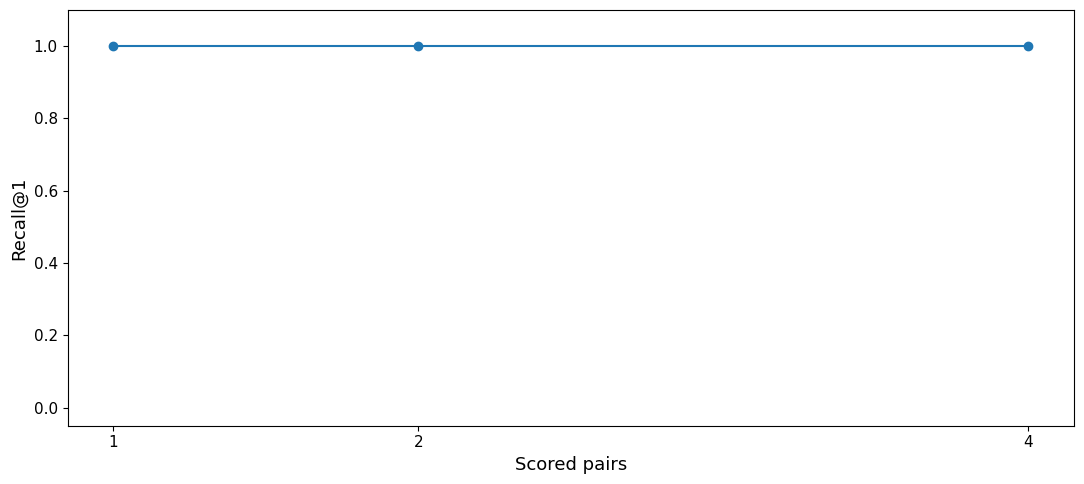

This figure's Python source:
from __future__ import annotations
import importlib.util, subprocess, sys
for package in ("numpy", "matplotlib"):
    if importlib.util.find_spec(package) is None:
        subprocess.check_call([sys.executable, "-m", "pip", "install", "-q", package])


import math
import random
import time
from collections import Counter, defaultdict

import matplotlib.pyplot as plt
import numpy as np

SEED = 20260801
random.seed(SEED)
np.random.seed(SEED)
print(f"reproducible smoke tier; seed={SEED}")
DEMO_LANGUAGE = 'en'


import math, re, json
from collections import Counter
from dataclasses import dataclass
from typing import Mapping, Sequence
WORD_RE = re.compile(r"[^\W_]+", re.UNICODE)
def _positive_int(name: str, value: int) -> int:
    """Validate and return one strictly positive integer."""

    if not isinstance(value, (int, np.integer)) or isinstance(value, bool) or int(value) <= 0:
        raise ValueError(f"{name} must be a positive integer")
    return int(value)

def _positive_finite(name: str, value: float) -> float:
    """Validate and return one strictly positive finite float."""

    value = float(value)
    if not math.isfinite(value) or value <= 0.0:
        raise ValueError(f"{name} must be finite and positive")
    return value

def tokenize(text: str) -> tuple[str, ...]:
    """Find word spans in the original text, then casefold each word for search."""

    if not isinstance(text, str):
        raise TypeError("text must be a string")
    return tuple(match.group().casefold() for match in WORD_RE.finditer(text))

def _validate_ids(ids):
    """IDs remain nonempty strings; coercion must not merge 1 and '1'."""
    if any(not isinstance(i, str) or not i.strip() for i in ids):
        raise ValueError("document IDs must be nonempty strings")
    if len(ids) != len(set(ids)):
        raise ValueError("document IDs must be unique")

def _validate_judgments(ranking, relevance):
    """Reject duplicate ranks, fractional/negative grades and empty gold sets."""
    _validate_ids(ranking)
    _validate_ids(list(relevance))
    if any(isinstance(g, bool) or not isinstance(g, (int, np.integer))
           or not 0 <= g <= 30 for g in relevance.values()):
        raise ValueError("grades must be integers from 0 through 30")
    if not any(g > 0 for g in relevance.values()):
        raise ValueError("at least one positive judgment is required")

def stable_ranking(scores: Sequence[float], document_ids: Sequence[str]) -> tuple[str, ...]:
    """Sort scores descending with document ID as a deterministic tie-break."""

    score_array = np.asarray(scores, dtype=np.float64)
    if score_array.ndim != 1 or score_array.size != len(document_ids):
        raise ValueError("scores and document_ids must be aligned rank-1 sequences")
    if not np.all(np.isfinite(score_array)):
        raise ValueError("scores contain NaN or infinity")
    _validate_ids(document_ids)
    if len(set(document_ids)) != len(document_ids):
        raise ValueError("document_ids must be unique")
    return tuple(
        document_id
        for _, document_id in sorted(
            zip(score_array.tolist(), map(str, document_ids)),
            key=lambda pair: (-pair[0], pair[1]),
        )
    )

@dataclass(frozen=True)
class SearchResult:
    """One ranked document and its branch score."""

    document_id: str
    score: float
    rank: int

class BM25Index:
    """A small exact BM25 index with explicit empty-input policy."""

    def __init__(
        self,
        document_ids: Sequence[str],
        texts: Sequence[str],
        *,
        k1: float = 1.5,
        b: float = 0.75,
    ) -> None:
        if len(document_ids) != len(texts) or not document_ids:
            raise ValueError("document_ids and texts must be equally sized and non-empty")
        _validate_ids(document_ids)
        self.document_ids = tuple(map(str, document_ids))
        self.tokens = tuple(tokenize(text) for text in texts)
        if any(not tokens for tokens in self.tokens):
            raise ValueError("empty documents must be removed before indexing")
        self.k1 = _positive_finite("k1", k1)
        self.b = float(b)
        if not math.isfinite(self.b) or not 0.0 <= self.b <= 1.0:
            raise ValueError("b must lie in [0,1]")
        n_documents = len(self.tokens)
        self.average_length = sum(map(len, self.tokens)) / n_documents
        self.document_frequency = Counter(
            token for document_tokens in self.tokens for token in set(document_tokens)
        )
        self.idf = {
            token: math.log(
                (n_documents - frequency + 0.5) / (frequency + 0.5) + 1.0
            )
            for token, frequency in self.document_frequency.items()
        }

    def scores(self, query: str) -> np.ndarray:
        """Return one BM25 score per indexed document."""

        query_tokens = tokenize(query)
        if not query_tokens:
            raise ValueError("query must contain at least one word token")
        if not any(token in self.idf for token in query_tokens):
            raise ValueError("query has no indexed lexical terms")
        scores = np.zeros(len(self.tokens), dtype=np.float64)
        for row, document_tokens in enumerate(self.tokens):
            frequencies = Counter(document_tokens)
            length_norm = 1.0 - self.b + self.b * len(document_tokens) / self.average_length
            for token in query_tokens:
                tf = frequencies.get(token, 0)
                if tf == 0 or token not in self.idf:
                    continue
                scores[row] += (
                    self.idf[token]
                    * tf
                    * (self.k1 + 1.0)
                    / (tf + self.k1 * length_norm)
                )
        return scores

    def search(self, query: str, *, top_k: int | None = None) -> tuple[SearchResult, ...]:
        """Rank all documents or the requested top-k with stable ties."""

        scores = self.scores(query)
        ranking = stable_ranking(scores, self.document_ids)
        if top_k is not None:
            top_k = _positive_int("top_k", top_k)
            ranking = ranking[:top_k]
        score_by_id = dict(zip(self.document_ids, scores.tolist()))
        return tuple(
            SearchResult(document_id, float(score_by_id[document_id]), rank)
            for rank, document_id in enumerate(ranking, start=1)
        )

class LSAIndex:
    """Exact cosine search over dense TF-IDF + SVD document vectors."""

    def __init__(self, document_ids: Sequence[str], texts: Sequence[str], *, dimension: int = 4) -> None:
        if len(document_ids) != len(texts) or not document_ids:
            raise ValueError("document_ids and texts must be equally sized and non-empty")
        _validate_ids(document_ids)
        self.document_ids = tuple(map(str, document_ids))
        tokenized = tuple(tokenize(text) for text in texts)
        if any(not tokens for tokens in tokenized):
            raise ValueError("empty documents must be removed before indexing")
        vocabulary = sorted({token for tokens in tokenized for token in tokens})
        self.vocabulary = {token: index for index, token in enumerate(vocabulary)}
        counts = np.zeros((len(tokenized), len(vocabulary)), dtype=np.float64)
        document_frequency = np.zeros(len(vocabulary), dtype=np.float64)
        for row, tokens in enumerate(tokenized):
            frequencies = Counter(tokens)
            for token, count in frequencies.items():
                counts[row, self.vocabulary[token]] = count
                document_frequency[self.vocabulary[token]] += 1.0
        self.idf = np.log((1.0 + len(tokenized)) / (1.0 + document_frequency)) + 1.0
        tf = np.where(counts > 0.0, 1.0 + np.log(np.maximum(counts, 1.0)), 0.0)
        tfidf = tf * self.idf
        _, singular_values, vt = np.linalg.svd(tfidf, full_matrices=False)
        numerical_rank = int(np.sum(singular_values > 1e-10))
        dimension = min(_positive_int("dimension", dimension), numerical_rank)
        self.projection = vt[:dimension].T
        dense = tfidf @ self.projection
        norms = np.linalg.norm(dense, axis=1, keepdims=True)
        if np.any(norms <= 0.0):
            raise ValueError("at least one document has a zero dense representation")
        self.document_vectors = dense / norms

    def encode_query(self, query: str) -> np.ndarray:
        """Map one non-empty in-vocabulary query to a unit dense vector."""

        query_tokens = tokenize(query)
        if not query_tokens:
            raise ValueError("query must contain at least one word token")
        counts = Counter(query_tokens)
        sparse = np.zeros(len(self.vocabulary), dtype=np.float64)
        for token, count in counts.items():
            position = self.vocabulary.get(token)
            if position is not None:
                sparse[position] = (1.0 + math.log(count)) * self.idf[position]
        dense = sparse @ self.projection
        norm = float(np.linalg.norm(dense))
        if norm <= 0.0:
            raise ValueError("query contains no terms represented by the dense index")
        return dense / norm

    def scores(self, query: str) -> np.ndarray:
        """Return exact cosine scores against every document vector."""

        scores = self.document_vectors @ self.encode_query(query)
        if not np.all(np.isfinite(scores)):
            raise FloatingPointError("dense search produced NaN or infinity")
        return scores

    def search(self, query: str, *, top_k: int | None = None) -> tuple[SearchResult, ...]:
        """Rank exact dense cosine scores with stable ties."""

        scores = self.scores(query)
        ranking = stable_ranking(scores, self.document_ids)
        if top_k is not None:
            top_k = _positive_int("top_k", top_k)
            ranking = ranking[:top_k]
        score_by_id = dict(zip(self.document_ids, scores.tolist()))
        return tuple(
            SearchResult(document_id, float(score_by_id[document_id]), rank)
            for rank, document_id in enumerate(ranking, start=1)
        )

@dataclass(frozen=True)
class FusedResult:
    """One RRF result with a per-branch contribution trace."""

    document_id: str
    score: float
    rank: int
    contributions: Mapping[str, float]
    source_ranks: Mapping[str, int]

def reciprocal_rank_fusion(
    rankings: Mapping[str, Sequence[str]],
    *,
    k: float = 60.0,
    weights: Mapping[str, float] | None = None,
    depth: int | None = None,
) -> tuple[FusedResult, ...]:
    """Accumulate ranks in linear time, then sort unique candidates.

    Ranks are one-based. Duplicate document IDs inside one branch are rejected because
    they would double-count evidence.  The implementation builds rank maps once and
    never calls ``list.index`` inside a loop.
    """

    k = _positive_finite("k", k)
    if not rankings:
        raise ValueError("at least one ranking is required")
    if depth is not None:
        depth = _positive_int("depth", depth)
    branch_weights = {name: 1.0 for name in rankings}
    if weights is not None:
        if set(weights) != set(rankings):
            raise ValueError("weights must contain exactly the ranking branch names")
        branch_weights = {
            name: _positive_finite(f"weight[{name}]", weights[name]) for name in rankings
        }
    scores: dict[str, float] = {}
    contributions: dict[str, dict[str, float]] = {}
    source_ranks: dict[str, dict[str, int]] = {}
    for branch_name, ranking in rankings.items():
        _validate_ids(ranking)
        sequence = tuple(ranking)
        if len(sequence) != len(set(sequence)):
            raise ValueError(f"ranking {branch_name!r} contains duplicate document IDs")
        if depth is not None:
            sequence = sequence[:depth]
        for rank, document_id in enumerate(sequence, start=1):
            contribution = branch_weights[branch_name] / (k + rank)
            scores[document_id] = scores.get(document_id, 0.0) + contribution
            contributions.setdefault(document_id, {})[branch_name] = contribution
            source_ranks.setdefault(document_id, {})[branch_name] = rank
    ordered = sorted(scores, key=lambda document_id: (-scores[document_id], document_id))
    return tuple(
        FusedResult(
            document_id=document_id,
            score=float(scores[document_id]),
            rank=rank,
            contributions=dict(sorted(contributions[document_id].items())),
            source_ranks=dict(sorted(source_ranks[document_id].items())),
        )
        for rank, document_id in enumerate(ordered, start=1)
    )

def _character_trigrams(token: str) -> frozenset[str]:
    """Return boundary-aware character trigrams for one token."""

    wrapped = f"^{token}$"
    return frozenset(wrapped[index : index + 3] for index in range(max(0, len(wrapped) - 2)))

def _token_similarity(left: str, right: str) -> float:
    """Return Jaccard similarity between two token trigram sets."""

    a = _character_trigrams(left)
    b = _character_trigrams(right)
    if not a or not b:
        return 0.0
    return len(a & b) / len(a | b)

def token_interaction_score(query: str, document: str) -> float:
    """Score a query/document pair with a transparent MaxSim-style proxy.

    This is not a neural cross-encoder.  It deliberately exposes the per-query-token
    maximum interaction used by late-interaction retrieval families.
    """

    query_tokens = tokenize(query)
    document_tokens = tokenize(document)
    if not query_tokens:
        raise ValueError("query must contain at least one word token")
    if not document_tokens:
        raise ValueError("document must contain at least one word token")
    return float(
        sum(
            max(_token_similarity(query_token, document_token) for document_token in document_tokens)
            for query_token in query_tokens
        )
        / len(query_tokens)
    )

def rerank_candidates(
    query: str,
    candidate_ids: Sequence[str],
    documents: Mapping[str, str],
) -> tuple[SearchResult, ...]:
    """Rerank a candidate list with the token-interaction proxy."""

    _validate_ids(candidate_ids)
    candidate_ids = tuple(candidate_ids)
    if not candidate_ids:
        raise ValueError("candidate_ids must be non-empty")
    if len(candidate_ids) != len(set(candidate_ids)):
        raise ValueError("candidate_ids must be unique")
    missing = [document_id for document_id in candidate_ids if document_id not in documents]
    if missing:
        raise KeyError(f"missing documents: {missing}")
    scores = [token_interaction_score(query, documents[document_id]) for document_id in candidate_ids]
    ranking = stable_ranking(scores, candidate_ids)
    score_by_id = dict(zip(candidate_ids, scores))
    return tuple(
        SearchResult(document_id, float(score_by_id[document_id]), rank)
        for rank, document_id in enumerate(ranking, start=1)
    )

def reciprocal_rank(ranking: Sequence[str], relevance: Mapping[str, int]) -> float:
    """Return reciprocal rank of the first positively relevant document."""
    _validate_judgments(ranking, relevance)

    if not any(int(grade) > 0 for grade in relevance.values()):
        raise ValueError("relevance must contain at least one positive grade")
    for rank, document_id in enumerate(ranking, start=1):
        if int(relevance.get(document_id, 0)) > 0:
            return 1.0 / rank
    return 0.0

def recall_at_k(ranking: Sequence[str], relevance: Mapping[str, int], k: int) -> float:
    """Return set recall among all positively relevant documents."""
    _validate_judgments(ranking, relevance)

    k = _positive_int("k", k)
    relevant = {document_id for document_id, grade in relevance.items() if int(grade) > 0}
    if not relevant:
        raise ValueError("relevance must contain at least one positive grade")
    return len(set(ranking[:k]) & relevant) / len(relevant)

def ndcg_at_k(ranking: Sequence[str], relevance: Mapping[str, int], k: int) -> float:
    """Return nDCG@k with gains 2^grade-1 and log2 discount."""
    _validate_judgments(ranking, relevance)

    k = _positive_int("k", k)
    grades = [int(grade) for grade in relevance.values()]
    if any(grade < 0 for grade in grades):
        raise ValueError("relevance grades must be non-negative")
    if not any(grade > 0 for grade in grades):
        raise ValueError("relevance must contain at least one positive grade")
    dcg = sum(
        (2 ** int(relevance.get(document_id, 0)) - 1.0) / math.log2(rank + 1.0)
        for rank, document_id in enumerate(ranking[:k], start=1)
    )
    ideal = sorted(grades, reverse=True)[:k]
    idcg = sum((2**grade - 1.0) / math.log2(rank + 1.0) for rank, grade in enumerate(ideal, start=1))
    return dcg / idcg

def evaluate_rankings(
    rankings: Mapping[str, Sequence[str]],
    query_records: Sequence[Mapping[str, object]],
    *,
    k: int = 5,
) -> dict[str, float]:
    """Aggregate MRR, Recall@k, and nDCG@k over one frozen query set."""

    k = _positive_int("k", k)
    if not query_records or len({r["query_id"] for r in query_records}) != len(query_records):
        raise ValueError("queries must be nonempty with unique IDs")
    if len(rankings) != len(query_records):
        raise ValueError("rankings must contain exactly one entry per query")
    reciprocal_ranks: list[float] = []
    recalls: list[float] = []
    ndcgs: list[float] = []
    for record in query_records:
        query_id = str(record["query_id"])
        if query_id not in rankings:
            raise KeyError(f"missing ranking for {query_id}")
        relevance = dict(record["relevance"])
        ranking = tuple(rankings[query_id])
        if len(ranking) != len(set(ranking)):
            raise ValueError(f"ranking for {query_id} contains duplicates")
        reciprocal_ranks.append(reciprocal_rank(ranking, relevance))
        recalls.append(recall_at_k(ranking, relevance, k))
        ndcgs.append(ndcg_at_k(ranking, relevance, k))
    return {
        "mrr": float(np.mean(reciprocal_ranks)),
        f"recall_at_{k}": float(np.mean(recalls)),
        f"ndcg_at_{k}": float(np.mean(ndcgs)),
    }
texts = ["TS-999 update fails after version 4.7.3 restart",
         "TS-998 update fails after version 4.7.3 restart",
         "Restart clears the cache after an update",
         "An update changes the search index"]
ids = ["error999","error998","cache","index"]
query = "TS-999 update"
bm = BM25Index(ids,texts); ls = LSAIndex(ids,texts,dimension=2)
branches = {"bm25":[r.document_id for r in bm.search(query)],
            "lsa":[r.document_id for r in ls.search(query)]}
fused = reciprocal_rank_fusion(branches)
records = {}
for depth in (1,2,4):
    head = [r.document_id for r in fused[:depth]]
    ranked = rerank_candidates(query,head,dict(zip(ids,texts)))
    records[depth] = {"ranking":[r.document_id for r in ranked], "pairs_scored":len(ranked)}
qrels = {"error999":3}
for depth,row in records.items():
    row["recall_at_1"] = recall_at_k(row["ranking"],qrels,1)
assert sum(row["pairs_scored"] for row in records.values()) == 7
print(json.dumps({"branches":branches,"stored_results":records},indent=2))
# Work is counted as pairs, not invented milliseconds.
plt.rcParams.update({"font.family":"DejaVu Sans","font.size":12,
    "axes.titlesize":17,"axes.labelsize":13,"xtick.labelsize":11,"ytick.labelsize":11})
plt.figure(figsize=(11,5))
plt.plot(list(records),[r["recall_at_1"] for r in records.values()],"o-")
plt.xlabel("Оценённые пары" if DEMO_LANGUAGE=="ru" else "Scored pairs")
plt.ylabel("Recall@1");plt.ylim(-.05,1.1);plt.xticks([1,2,4]);plt.tight_layout();plt.show()

# An exact attention operation with designed features, not a pretrained language model.
# First row = antecedent; remaining two rows form the chunk to retrieve.
def contextualize(x):
    logits = x @ x.T / np.sqrt(x.shape[1])
    logits -= logits.max(axis=1,keepdims=True)
    weights = np.exp(logits)
    weights /= weights.sum(axis=1,keepdims=True)
    return weights @ x

river = np.array([[2.,0.],[0.,1.],[0.,1.]])
finance = np.array([[0.,2.],[0.,1.],[0.,1.]])
early = [contextualize(x[1:]).mean(axis=0) for x in (river,finance)]
late = [contextualize(x)[1:].mean(axis=0) for x in (river,finance)]
assert np.array_equal(early[0],early[1])
assert not np.allclose(late[0],late[1])
print({"early_vectors":[x.tolist() for x in early],"late_vectors":[x.tolist() for x in late]})
# Changing only the excluded antecedent changes the pooled chunk after full attention.
assert late[0][0] > late[1][0]
